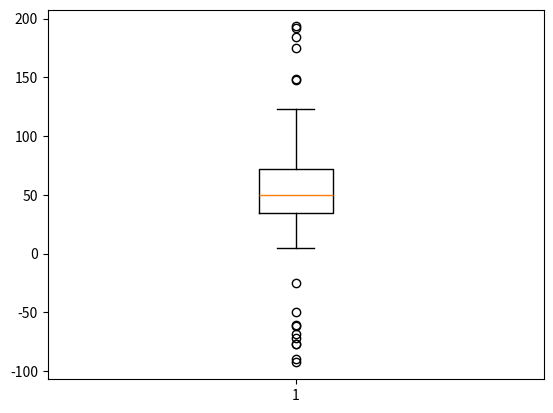
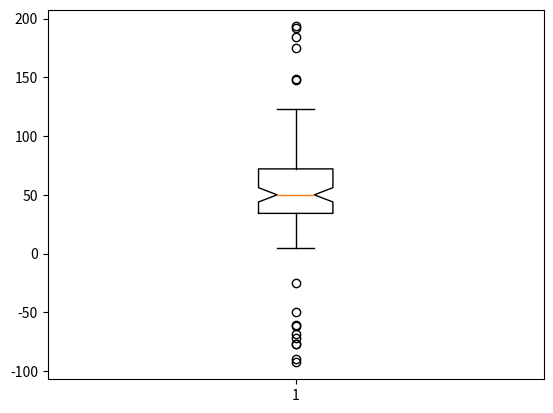
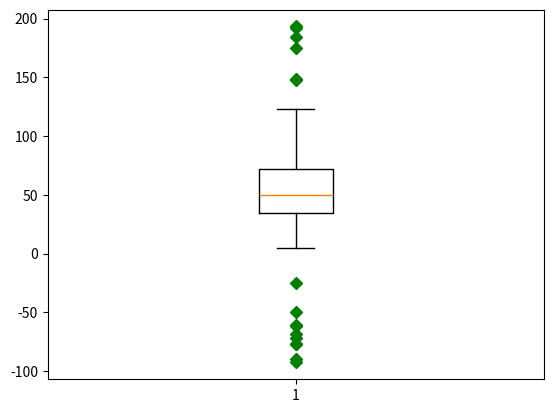
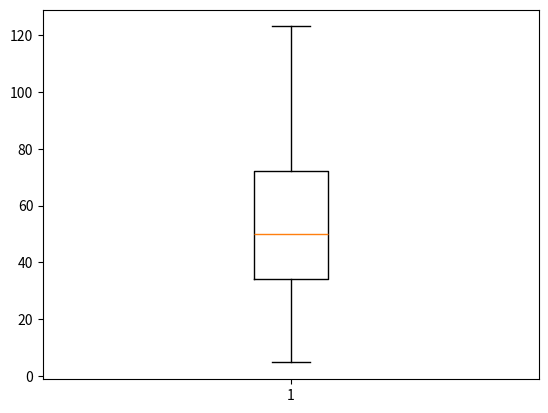
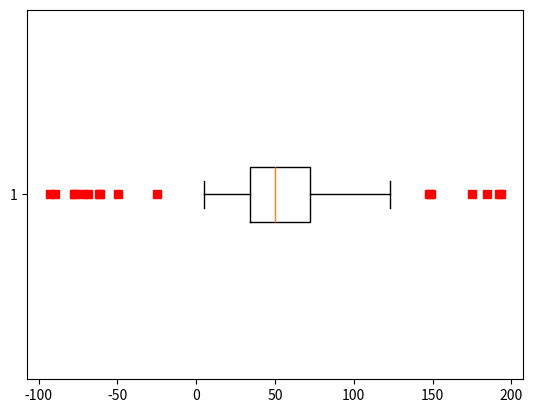
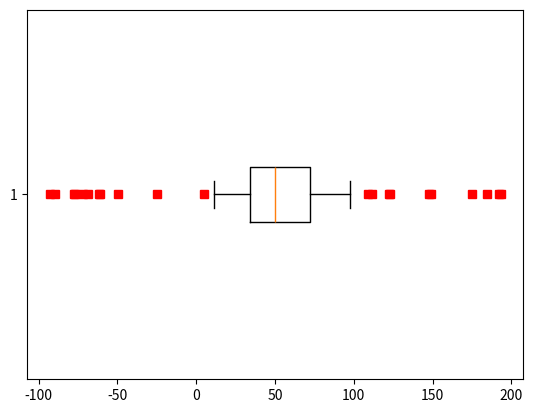

These charts were generated, in order, by the following Python code: (Note: this script raises an exception after producing the figures.)
%matplotlib inline

import matplotlib.pyplot as plt
import numpy as np

# Fixing random state for reproducibility
np.random.seed(19680801)

# fake up some data
spread = np.random.rand(50) * 100
center = np.ones(25) * 50
flier_high = np.random.rand(10) * 100 + 100
flier_low = np.random.rand(10) * -100
data = np.concatenate((spread, center, flier_high, flier_low), 0)

# basic plot
plt.boxplot(data)

# notched plot
plt.figure()
plt.boxplot(data, 1)

# change outlier point symbols
plt.figure()
plt.boxplot(data, 0, 'gD')

# don't show outlier points
plt.figure()
plt.boxplot(data, 0, '')

# horizontal boxes
plt.figure()
plt.boxplot(data, 0, 'rs', 0)

# change whisker length
plt.figure()
plt.boxplot(data, 0, 'rs', 0, 0.75)

# fake up some more data
spread = np.random.rand(50) * 100
center = np.ones(25) * 40
flier_high = np.random.rand(10) * 100 + 100
flier_low = np.random.rand(10) * -100
d2 = np.concatenate((spread, center, flier_high, flier_low), 0)
data.shape = (-1, 1)
d2.shape = (-1, 1)
# data = concatenate( (data, d2), 1 )
# Making a 2-D array only works if all the columns are the
# same length.  If they are not, then use a list instead.
# This is actually more efficient because boxplot converts
# a 2-D array into a list of vectors internally anyway.
data = [data, d2, d2[::2, 0]]
# multiple box plots on one figure
plt.figure()
plt.boxplot(data)

plt.show()